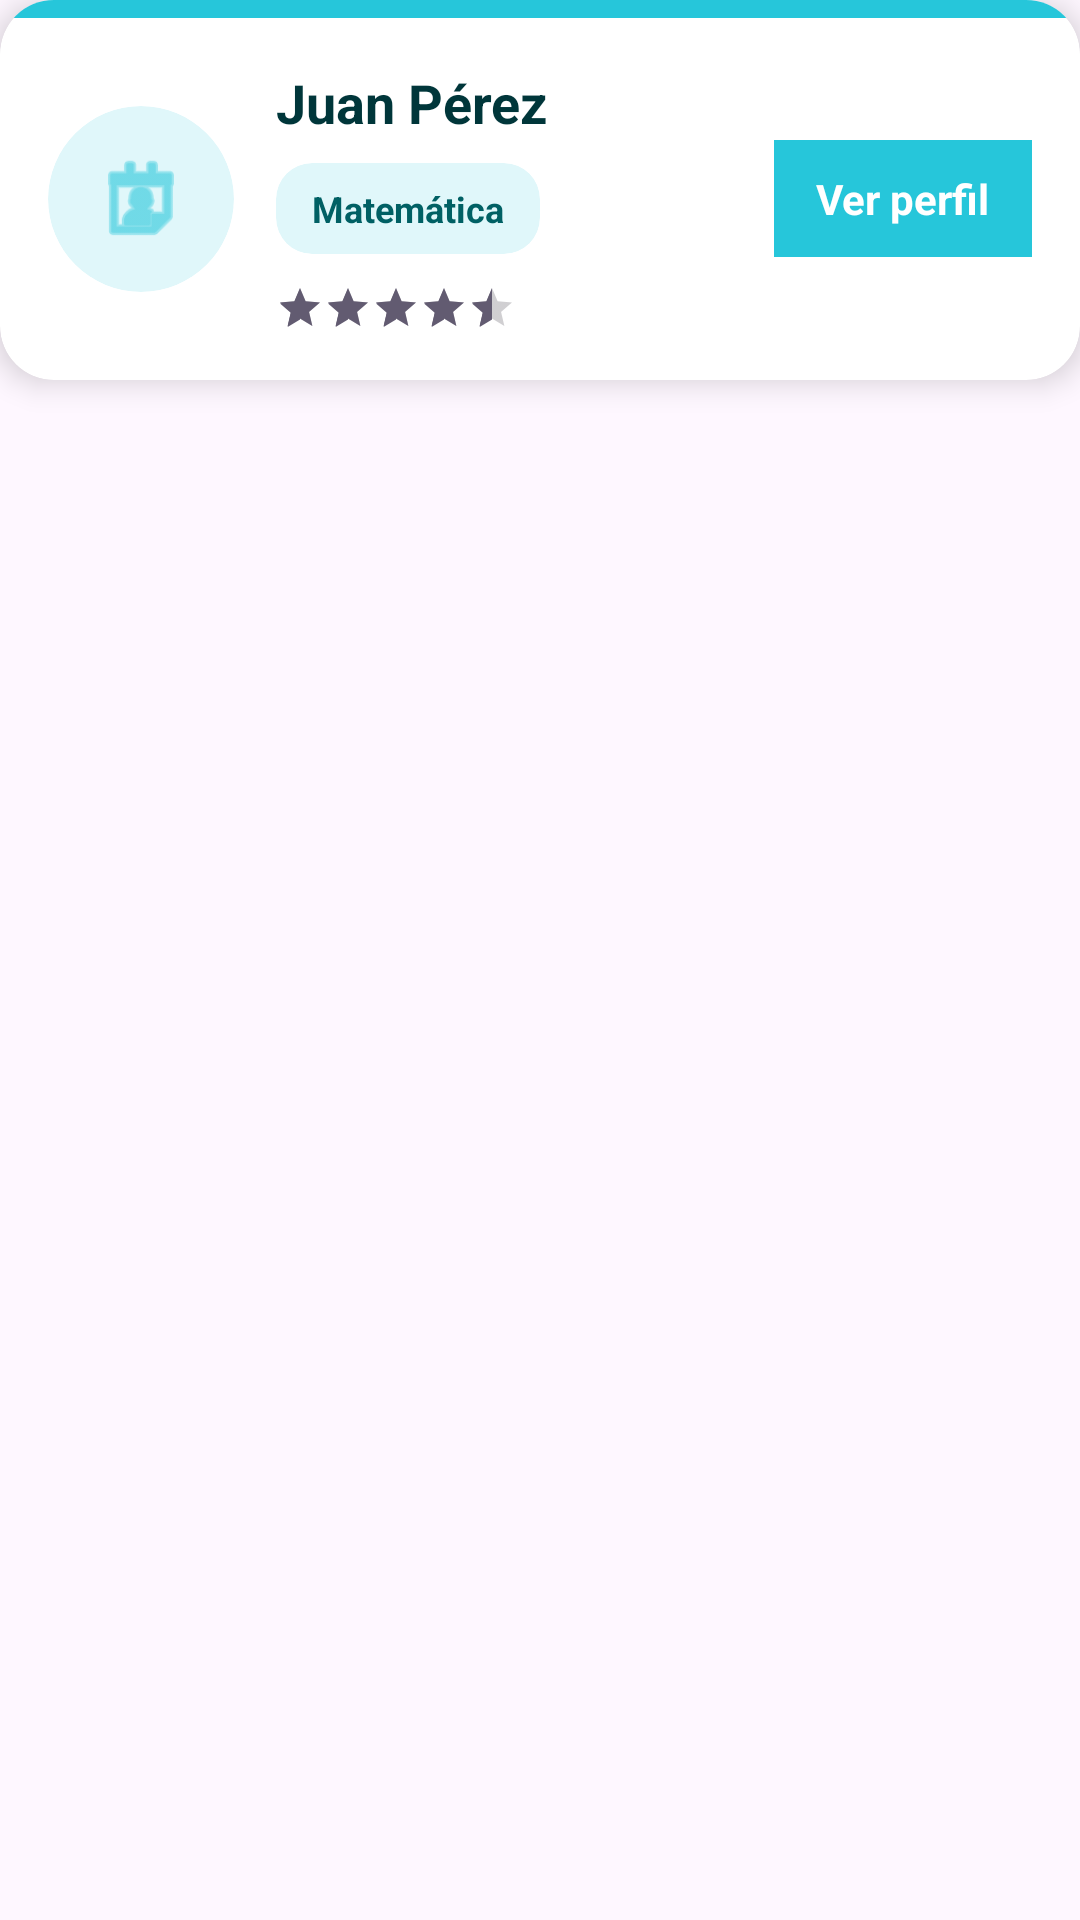

Reconstruct the res/layout file that produces this screen, plus the resources it refers to.
<!-- AndroidManifest.xml: application theme Theme.Proyectomovilesgrupo3 -->
<!-- res/layout/activity_item_tutor.xml -->
<?xml version="1.0" encoding="utf-8"?>
<androidx.constraintlayout.widget.ConstraintLayout xmlns:android="http://schemas.android.com/apk/res/android"
    xmlns:app="http://schemas.android.com/apk/res-auto"
    xmlns:tools="http://schemas.android.com/tools"
    android:layout_width="match_parent"
    android:layout_height="wrap_content"
    android:layout_marginVertical="10dp"
    app:cardCornerRadius="18dp"
    app:cardElevation="6dp"
    android:backgroundTint="#FFFFFF">

    
    <androidx.cardview.widget.CardView
        android:layout_width="match_parent"
        android:layout_height="wrap_content"
        android:layout_marginVertical="10dp"
        app:cardCornerRadius="18dp"
        app:cardElevation="6dp"
        android:backgroundTint="#FFFFFF">

        <LinearLayout
            android:layout_width="match_parent"
            android:layout_height="wrap_content"
            android:orientation="vertical">

            <View
                android:layout_width="match_parent"
                android:layout_height="6dp"
                android:background="#26C6DA" />

            <LinearLayout
                android:layout_width="match_parent"
                android:layout_height="wrap_content"
                android:orientation="horizontal"
                android:padding="16dp"
                android:gravity="center_vertical">

                
                <androidx.cardview.widget.CardView
                    android:layout_width="62dp"
                    android:layout_height="62dp"
                    app:cardCornerRadius="31dp"
                    app:cardElevation="0dp"
                    android:backgroundTint="#E0F7FA">

                    <ImageView
                        android:layout_width="match_parent"
                        android:layout_height="match_parent"
                        android:src="@android:drawable/ic_menu_my_calendar"
                        app:tint="#26C6DA"
                        android:padding="14dp" />
                </androidx.cardview.widget.CardView>

                
                <LinearLayout
                    android:layout_width="0dp"
                    android:layout_height="wrap_content"
                    android:layout_weight="1"
                    android:orientation="vertical"
                    android:layout_marginStart="14dp">

                    <TextView
                        android:id="@+id/tutorName"
                        android:layout_width="match_parent"
                        android:layout_height="wrap_content"
                        android:text="Juan Pérez"
                        android:textSize="18sp"
                        android:textStyle="bold"
                        android:textColor="#00363A"
                        android:maxLines="1"
                        android:ellipsize="end" />

                    
                    <LinearLayout
                        android:id="@+id/subjectsStack"
                        android:layout_width="wrap_content"
                        android:layout_height="wrap_content"
                        android:orientation="vertical"
                        android:layout_marginTop="8dp">

                        <androidx.cardview.widget.CardView
                            android:layout_width="wrap_content"
                            android:layout_height="wrap_content"
                            app:cardCornerRadius="12dp"
                            app:cardElevation="0dp"
                            android:backgroundTint="#E0F7FA">

                            <TextView
                                android:id="@+id/chipSubject"
                                android:layout_width="wrap_content"
                                android:layout_height="wrap_content"
                                android:text="Matemática"
                                android:textSize="12sp"
                                android:textStyle="bold"
                                android:textColor="#006064"
                                android:paddingHorizontal="12dp"
                                android:paddingVertical="7dp"
                                android:singleLine="true" />
                        </androidx.cardview.widget.CardView>

                    </LinearLayout>

                    
                    <LinearLayout
                        android:id="@+id/ratingRow"
                        android:layout_width="wrap_content"
                        android:layout_height="wrap_content"
                        android:layout_marginTop="10dp"
                        android:orientation="horizontal"
                        android:gravity="center_vertical">

                        <RatingBar
                            android:id="@+id/ratingBar"
                            style="?android:attr/ratingBarStyleSmall"
                            android:layout_width="wrap_content"
                            android:layout_height="wrap_content"
                            android:numStars="5"
                            android:stepSize="0.5"
                            android:rating="4.5"
                            android:isIndicator="true" />
                    </LinearLayout>

                </LinearLayout>

                
                <TextView
                    android:id="@+id/btnViewProfile"
                    android:layout_width="wrap_content"
                    android:layout_height="wrap_content"
                    android:text="Ver perfil"
                    android:textStyle="bold"
                    android:textColor="#FFFFFF"
                    android:paddingHorizontal="14dp"
                    android:paddingVertical="10dp"
                    android:background="#26C6DA"
                    android:layout_marginStart="10dp" />

            </LinearLayout>

        </LinearLayout>
    </androidx.cardview.widget.CardView>

</androidx.constraintlayout.widget.ConstraintLayout>
<!-- resources referenced by this layout -->
<resources>
  <style name="Theme.Proyectomovilesgrupo3" parent="Base.Theme.Proyectomovilesgrupo3" />
  <style name="Base.Theme.Proyectomovilesgrupo3" parent="Theme.Material3.DayNight.NoActionBar">
          
          
      </style>
</resources>
